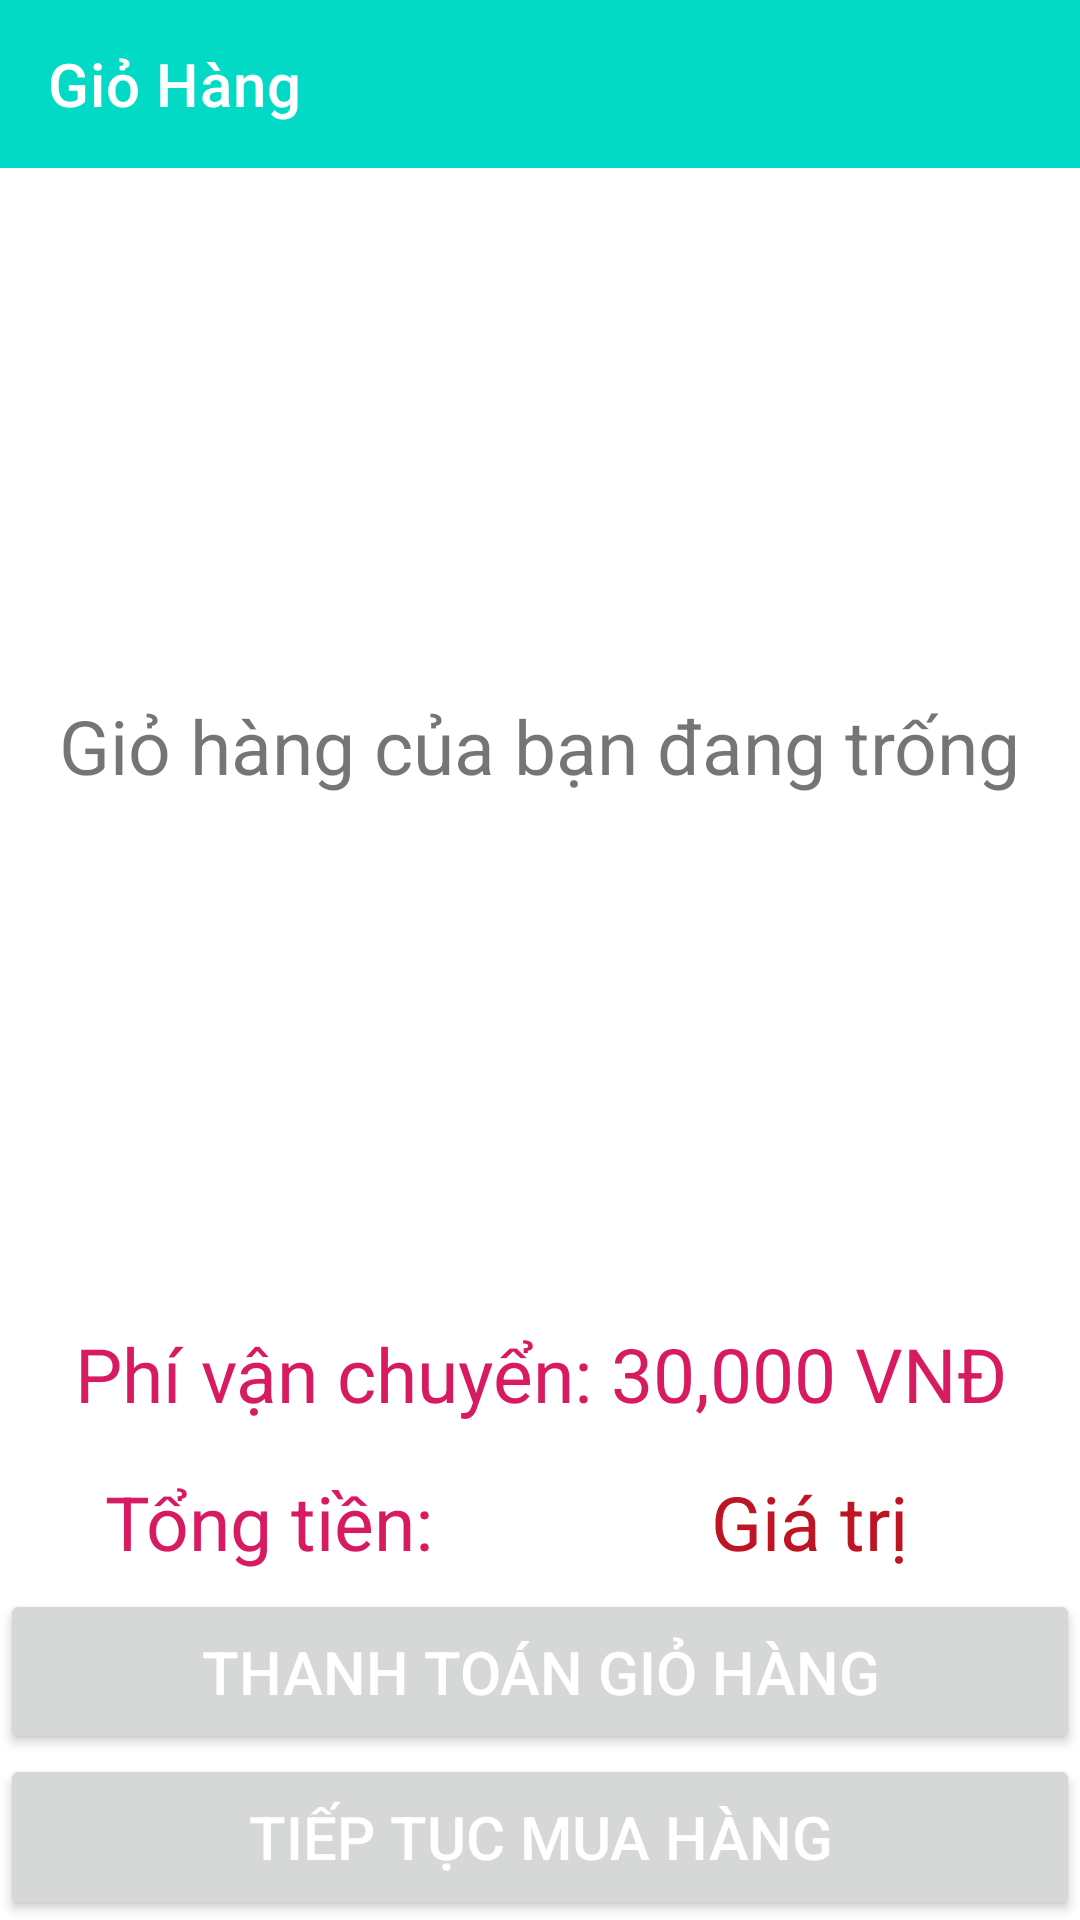

The Android layout XML behind this screen, and the referenced resources:
<!-- AndroidManifest.xml: application theme Theme.List_Item -->
<!-- res/layout/activity_giohang.xml -->
<?xml version="1.0" encoding="utf-8"?>
<LinearLayout xmlns:android="http://schemas.android.com/apk/res/android"
    xmlns:app="http://schemas.android.com/apk/res-auto"
    xmlns:tools="http://schemas.android.com/tools"
    android:orientation="vertical"
    android:layout_width="match_parent"
    android:layout_height="match_parent"
    tools:context="com.example.Yame.activity.GioHangActivity"
    android:weightSum="10">

    <androidx.appcompat.widget.Toolbar
        android:id="@+id/toolbarGioHang"
        android:layout_width="match_parent"
        android:layout_height="wrap_content"
        android:background="@color/teal_200"
        app:title="Giỏ Hàng"
        app:titleTextColor="#FFFFFF">

    </androidx.appcompat.widget.Toolbar>
    <LinearLayout
        android:layout_weight="7"
        android:layout_width="match_parent"
        android:layout_height="0dp">
        <FrameLayout
            android:layout_width="match_parent"
            android:layout_height="match_parent">
            <TextView
                android:layout_gravity="center"
                android:id="@+id/txtThongBaoGioHangRong"
                android:textSize="25sp"
                android:text="Giỏ hàng của bạn đang trống"
                android:layout_width="wrap_content"
                android:layout_height="wrap_content" />
            <ListView
                android:id="@+id/lstViewGioHang"
                android:layout_width="match_parent"
                android:layout_height="match_parent">

            </ListView>

        </FrameLayout>
    </LinearLayout>
    <TextView
        android:layout_marginLeft="25dp"
        android:layout_width="wrap_content"
        android:layout_height="wrap_content"
        android:text="Phí vận chuyển: 30,000 VNĐ"
        android:textColor="@color/colorAccent"
        android:textSize="25sp" />
    <LinearLayout
        android:layout_weight="1"
        android:layout_width="match_parent"
        android:layout_height="0dp">
        <LinearLayout
            android:layout_marginTop="5dp"
            android:orientation="horizontal"
            android:weightSum="2"
            android:layout_width="match_parent"
            android:layout_height="match_parent">
            <LinearLayout
                android:layout_marginTop="5dp"
                android:orientation="horizontal"
                android:weightSum="2"
                android:layout_width="match_parent"
                android:layout_height="match_parent">
                <LinearLayout
                    android:layout_width="0dp"
                    android:layout_height="match_parent"
                    android:layout_weight="1"
                    android:gravity="center">

                    <TextView
                        android:layout_width="wrap_content"
                        android:layout_height="wrap_content"
                        android:text="Tổng tiền:"
                        android:textColor="@color/colorAccent"
                        android:textSize="25sp" />
                </LinearLayout>
                <LinearLayout
                    android:gravity="center"
                    android:layout_weight="1"
                    android:layout_width="0dp"
                    android:layout_height="match_parent">

                    <TextView
                        android:id="@+id/txtTongTien"
                        android:layout_width="wrap_content"
                        android:layout_height="wrap_content"
                        android:text="Giá trị"
                        android:textColor="@color/red"
                        android:textSize="25sp" />
                </LinearLayout>
            </LinearLayout>
        </LinearLayout>

    </LinearLayout>

    <Button
        android:id="@+id/btnThanhToan"
        android:layout_width="match_parent"
        android:layout_height="0dp"
        android:layout_weight="1"
        android:text="Thanh toán giỏ hàng"
        android:textColor="@color/white"
        android:textSize="20sp" />

    <Button
        android:id="@+id/btnTiepTuc"
        android:layout_width="match_parent"
        android:layout_height="0dp"
        android:layout_weight="1"
        android:text="Tiếp tục mua hàng"
        android:textColor="@color/white"
        android:textSize="20sp" />
</LinearLayout>
<!-- resources referenced by this layout -->
<resources>
  <color name="colorAccent">#D81B60</color>
  <color name="red">#BD1523</color>
  <color name="teal_200">#FF03DAC5</color>
  <color name="white">#FFFFFFFF</color>
  <style name="Theme.List_Item" parent="Theme.MaterialComponents.DayNight.NoActionBar">
          
          <item name="colorPrimary">@color/purple_500</item>
          <item name="colorPrimaryVariant">@color/purple_700</item>
          <item name="colorOnPrimary">@color/white</item>
          
          <item name="colorSecondary">@color/teal_200</item>
          <item name="colorSecondaryVariant">@color/teal_700</item>
          <item name="colorOnSecondary">@color/black</item>
          
          <item name="android:statusBarColor">?attr/colorPrimaryVariant</item>
          
      </style>
  <color name="purple_500">#FF6200EE</color>
  <color name="purple_700">#FF3700B3</color>
  <color name="teal_700">#FF018786</color>
  <color name="black">#FF000000</color>
</resources>
